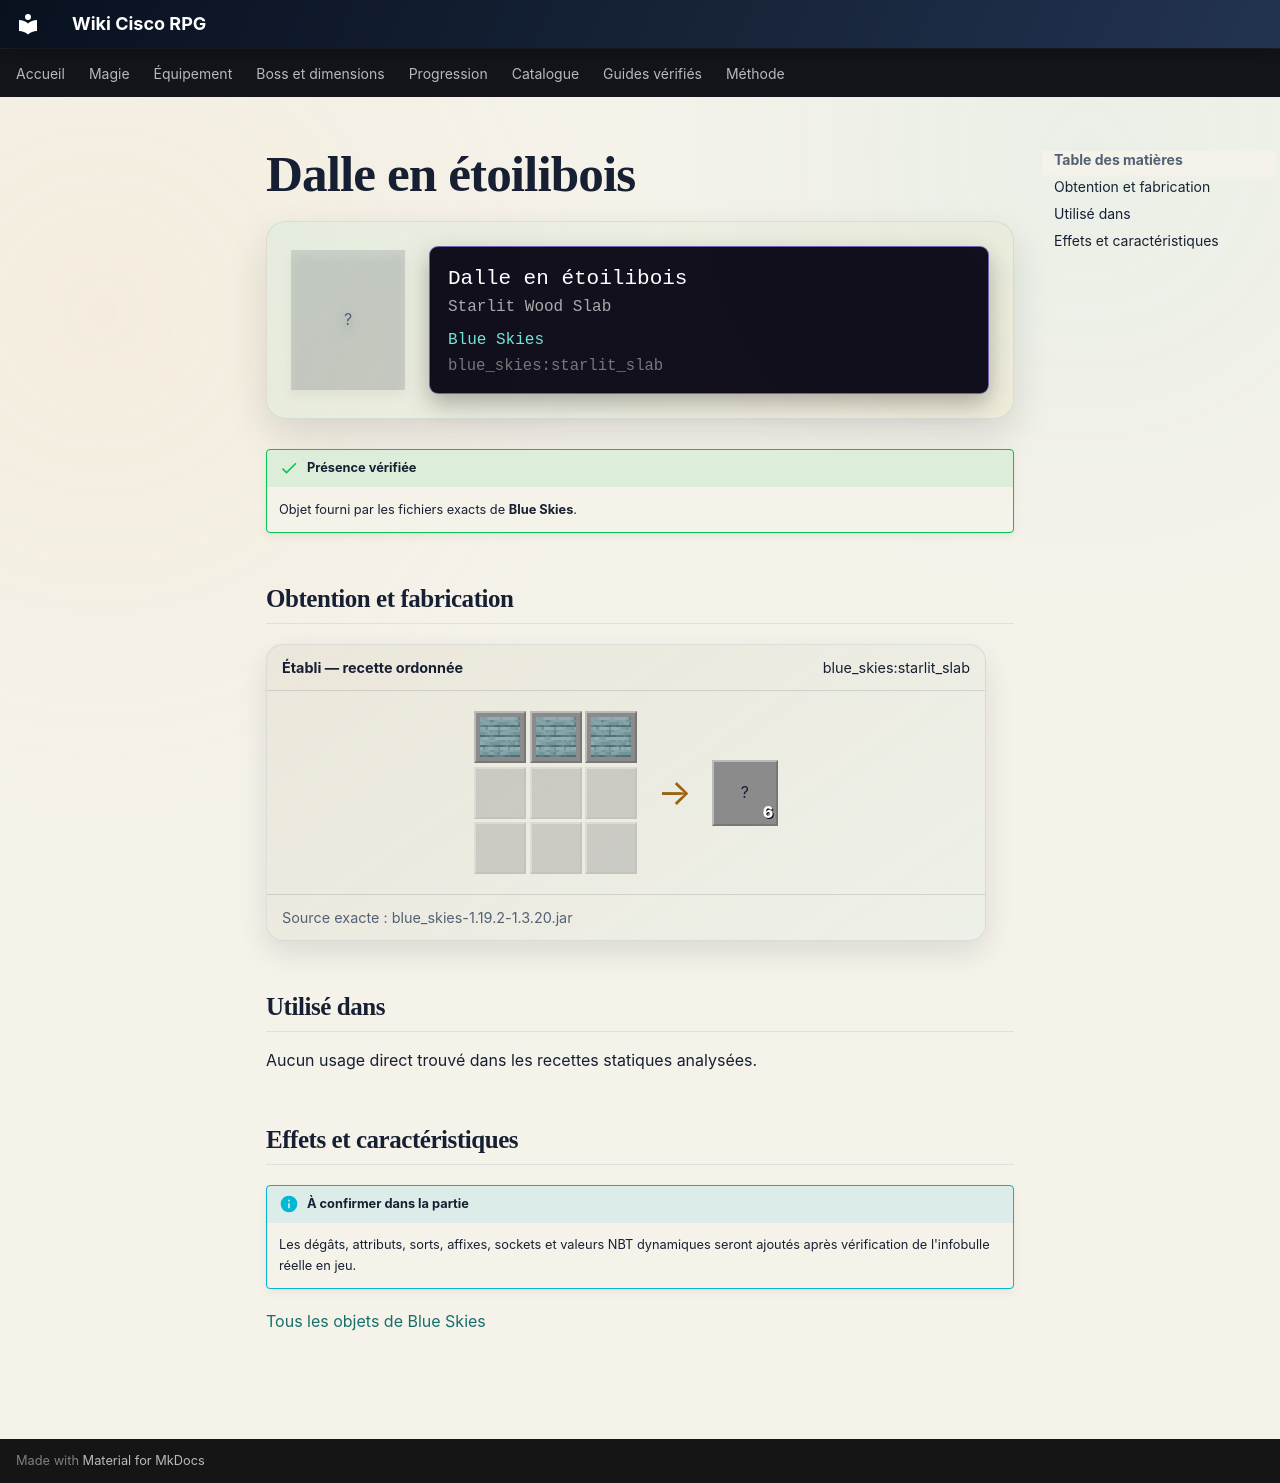

repository: Kloups-Dev/wiki-cisco-rpg · page: catalogue/objets/blue_skies/starlit_slab/index.html · generator: mkdocs

# Dalle en étoilibois

<div class="mc-item-showcase">
<div class="mc-item-icon mc-item-icon--missing">?</div>
<div class="mc-tooltip-card">
<div class="mc-tooltip-card__name">Dalle en étoilibois</div>
<div class="mc-tooltip-card__alias">Starlit Wood Slab</div>
<div class="mc-tooltip-card__mod">Blue Skies</div>
<div class="mc-tooltip-card__id">blue_skies:starlit_slab</div>
</div>
</div>

!!! success "Présence vérifiée"
    Objet fourni par les fichiers exacts de **Blue Skies**.

## Obtention et fabrication

<div class="jei-recipe"><div class="jei-recipe__head"><strong>Établi — recette ordonnée</strong><span>blue_skies:starlit_slab</span></div><div class="jei-recipe__body"><div class="jei-grid"><a class="jei-slot" href="../../../../catalogue/objets/blue_skies/starlit_planks/" title="Planches d&#x27;étoilibois (blue_skies:starlit_planks)"><img src="../../../../assets/generated/items/blue_skies/starlit_planks.png" alt="" loading="lazy"></a><a class="jei-slot" href="../../../../catalogue/objets/blue_skies/starlit_planks/" title="Planches d&#x27;étoilibois (blue_skies:starlit_planks)"><img src="../../../../assets/generated/items/blue_skies/starlit_planks.png" alt="" loading="lazy"></a><a class="jei-slot" href="../../../../catalogue/objets/blue_skies/starlit_planks/" title="Planches d&#x27;étoilibois (blue_skies:starlit_planks)"><img src="../../../../assets/generated/items/blue_skies/starlit_planks.png" alt="" loading="lazy"></a><span class="jei-slot jei-slot--empty"></span><span class="jei-slot jei-slot--empty"></span><span class="jei-slot jei-slot--empty"></span><span class="jei-slot jei-slot--empty"></span><span class="jei-slot jei-slot--empty"></span><span class="jei-slot jei-slot--empty"></span></div><span class="jei-arrow">→</span><span class="jei-slot jei-slot--result">?<span class="jei-count">6</span></span></div><div class="jei-recipe__source">Source exacte : blue_skies-1.19.2-1.3.20.jar</div></div>

## Utilisé dans

Aucun usage direct trouvé dans les recettes statiques analysées.

## Effets et caractéristiques

!!! info "À confirmer dans la partie"
    Les dégâts, attributs, sorts, affixes, sockets et valeurs NBT dynamiques seront ajoutés après vérification de l'infobulle réelle en jeu.

[Tous les objets de Blue Skies](../../../contenu/blue-skies.md)
